The GitHub repository ABRPMGITHUB/finalproject contains a labelled image folder "Bone_Fracture_dataset_mask" with 2 categories: fractured, not fractured. Examples follow, each with its label.

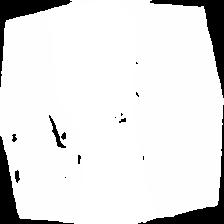
Label: not fractured

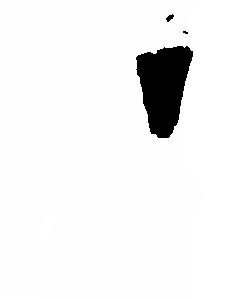
Label: fractured

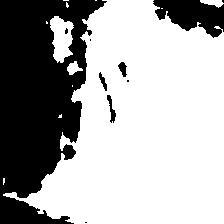
Label: not fractured

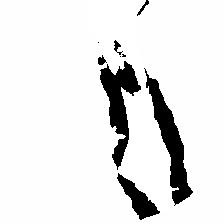
Label: not fractured

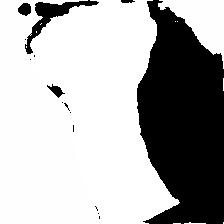
Label: fractured

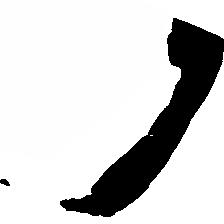
Label: not fractured
